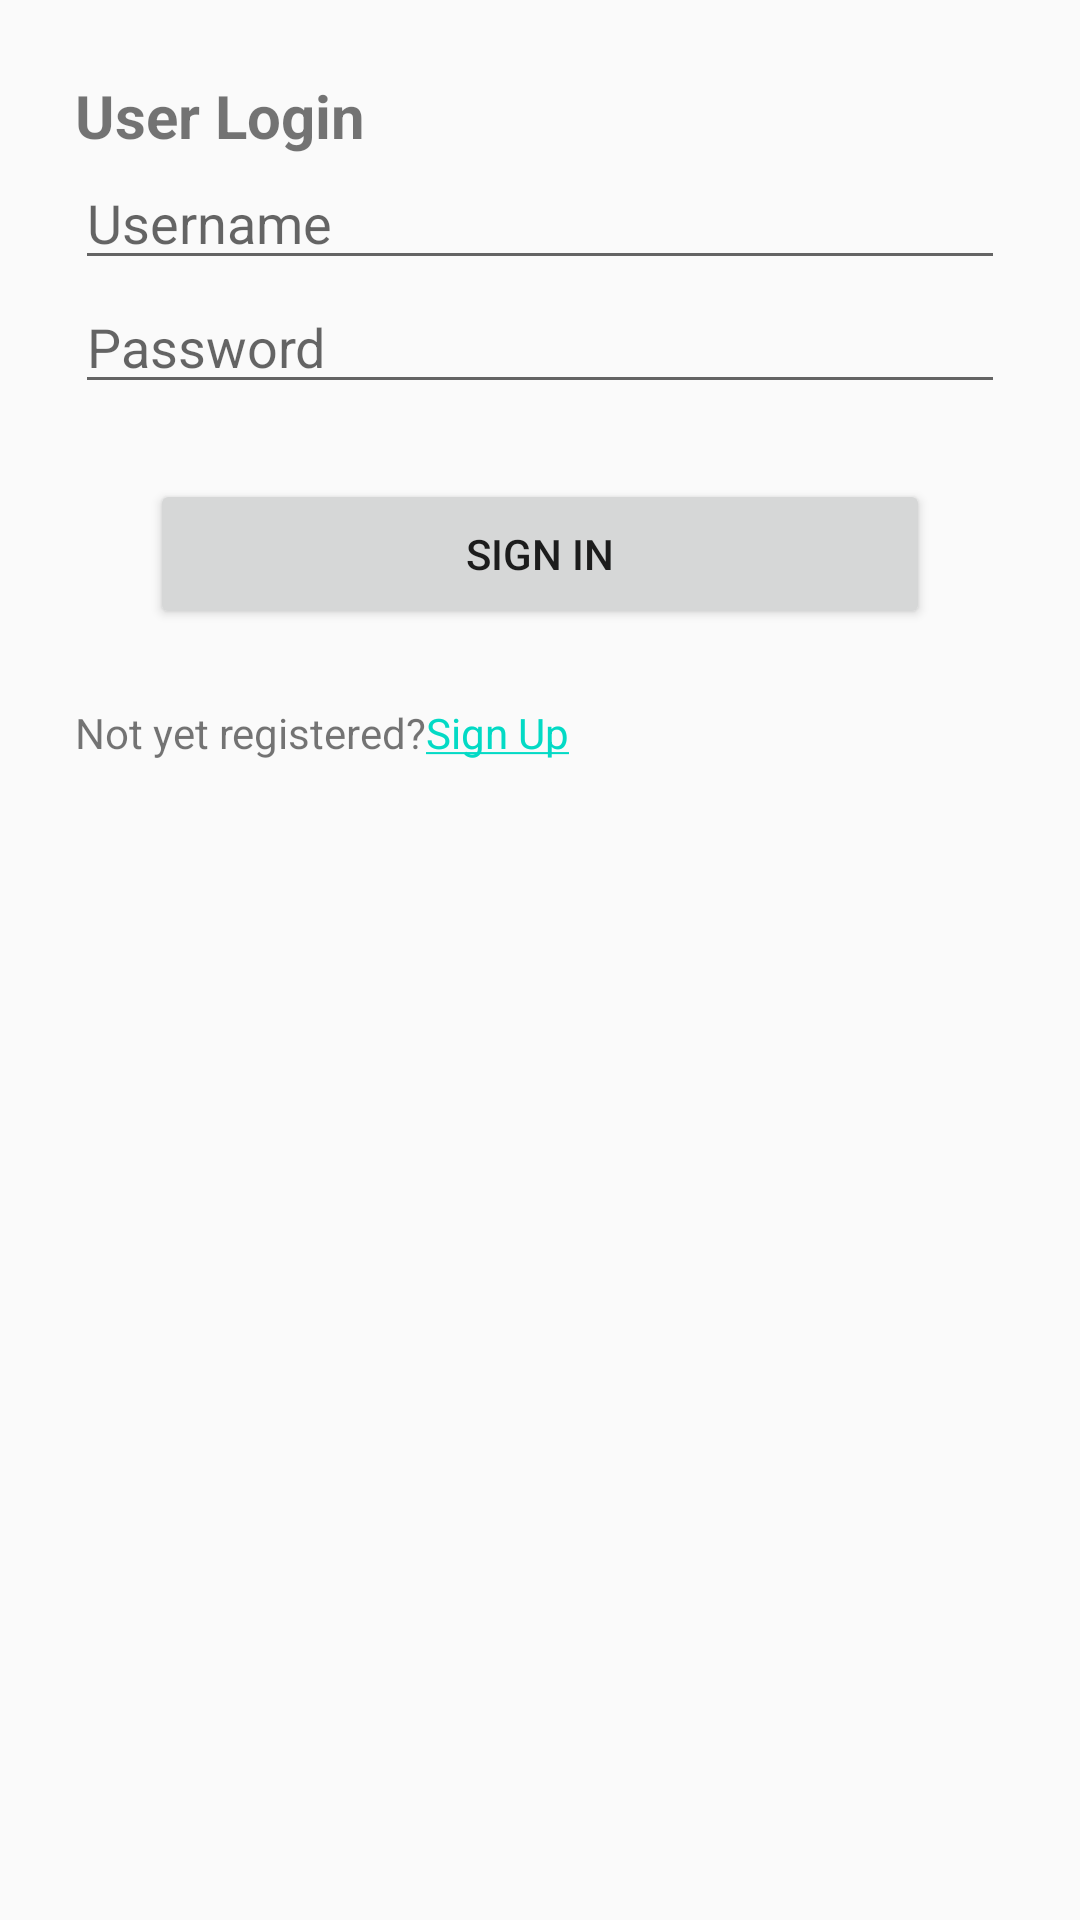

This screen was rendered from an Android layout file. Write that file and the resources it references.
<!-- AndroidManifest.xml: application theme AppTheme -->
<!-- res/layout/activity_login.xml -->
<?xml version="1.0" encoding="utf-8"?>
<ScrollView xmlns:android="http://schemas.android.com/apk/res/android"
    xmlns:tools="http://schemas.android.com/tools"
    android:layout_width="match_parent"
    android:layout_height="match_parent"
    android:scrollIndicators="right"
    android:scrollbarStyle="insideOverlay"
    android:scrollbars="vertical"
    tools:context=".activity.LoginActivity">

    <LinearLayout
        android:layout_width="match_parent"
        android:layout_height="match_parent"
        android:orientation="vertical"
        android:padding="25dp">

        <TextView
            android:layout_width="match_parent"
            android:layout_height="wrap_content"
            android:layout_gravity="center_horizontal"
            android:width="40dp"
            android:text="@string/user_login"
            android:textSize="20sp"
            android:textStyle="bold" />

        <EditText
            android:id="@+id/activity_login_username"
            android:layout_width="match_parent"
            android:layout_height="wrap_content"
            android:hint="@string/user_login_username"
            android:inputType="text" />

        <EditText
            android:id="@+id/activity_login_password"
            android:layout_width="match_parent"
            android:layout_height="wrap_content"
            android:hint="@string/user_login_password"
            android:inputType="textPassword" />

        <Button
            android:id="@+id/activity_login_button"
            android:layout_width="match_parent"
            android:layout_height="50dp"
            android:layout_margin="25dp"
            android:paddingTop="15dp"
            android:paddingBottom="15dp"
            android:text="@string/user_login_sign_in" />

        <LinearLayout
            android:layout_width="match_parent"
            android:layout_height="wrap_content"
            android:orientation="horizontal">

            <TextView
                android:layout_width="wrap_content"
                android:layout_height="wrap_content"
                android:text="@string/activity_login_reg" />

            <TextView
                android:id="@+id/txtCredits"
                android:layout_width="wrap_content"
                android:layout_height="wrap_content"
                android:onClick="processSignUpLinkClick"
                android:text="@string/activity_login_signUp" />
        </LinearLayout>

    </LinearLayout>
</ScrollView>
<!-- resources referenced by this layout -->
<resources>
  <string name="activity_login_reg">Not yet registered?  </string>
  <string name="activity_login_signUp"><a href="">Sign Up</a></string>
  <string name="user_login">User Login</string>
  <string name="user_login_password">Password</string>
  <string name="user_login_sign_in">Sign In</string>
  <string name="user_login_username">Username</string>
  <style name="AppTheme" parent="Theme.AppCompat.Light.DarkActionBar">
          
          <item name="colorPrimary">@color/colorPrimary</item>
          <item name="colorPrimaryDark">@color/colorPrimaryDark</item>
          <item name="colorAccent">@color/colorAccent</item>
      </style>
  <!-- not gathered from this repository: default colours our renderer supplied (Android Studio template values) -->
  <color name="colorPrimary">#FF6200EE</color>
  <color name="colorPrimaryDark">#FF3700B3</color>
  <color name="colorAccent">#FF03DAC5</color>
</resources>
